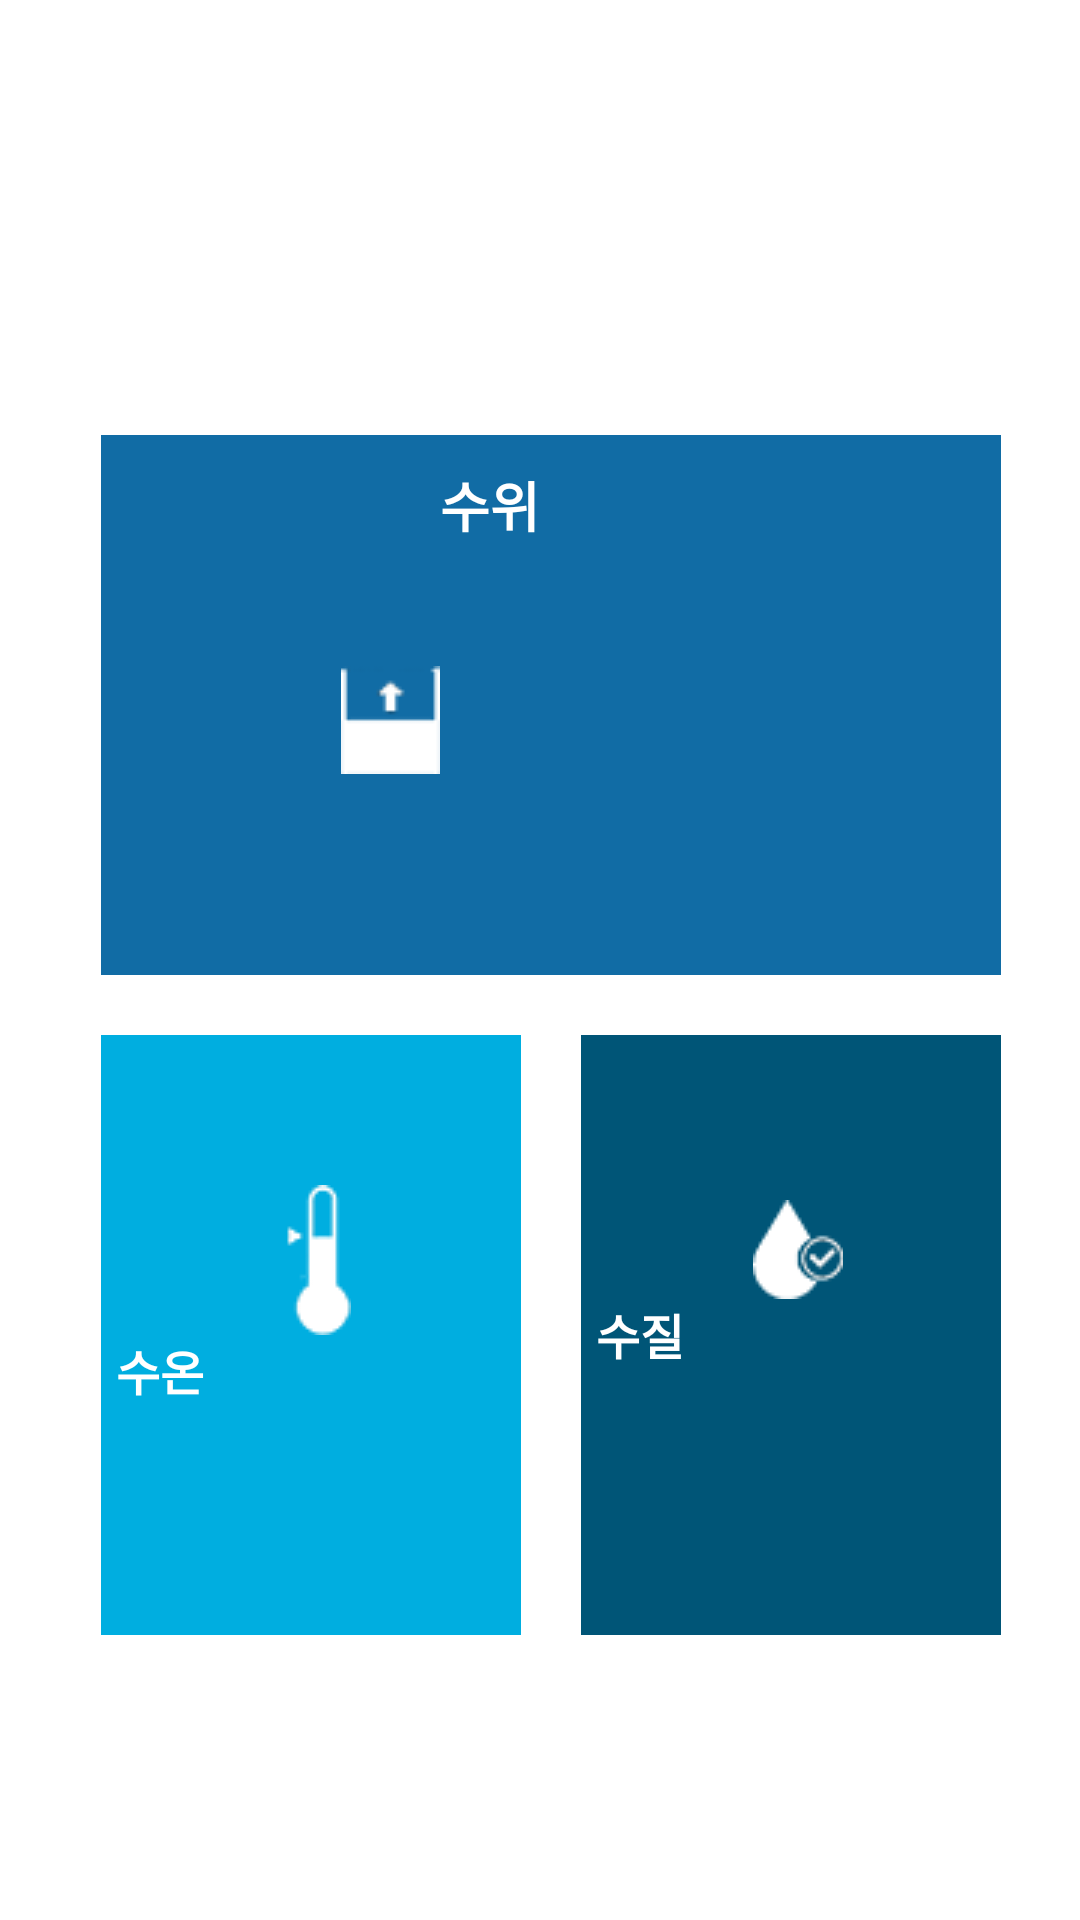

Android layout source for this screen:
<!-- AndroidManifest.xml: application theme AppTheme.NoActionBar -->
<!-- res/layout/activity_statistic.xml -->
<?xml version="1.0" encoding="utf-8"?>
<android.support.v4.widget.DrawerLayout
    xmlns:android="http://schemas.android.com/apk/res/android"
    xmlns:app="http://schemas.android.com/apk/res-auto"
    android:id="@+id/drawer_layout"
    android:layout_width="match_parent"
    android:layout_height="match_parent"
    android:fitsSystemWindows="true">

    <android.support.constraint.ConstraintLayout
        android:layout_width="match_parent"
        android:layout_height="match_parent">

        <RelativeLayout
            android:layout_width="match_parent"
            android:layout_height="match_parent">

            <android.support.v7.widget.Toolbar
                android:id="@+id/toolbar"
                android:layout_width="match_parent"
                android:layout_height="?attr/actionBarSize"
                android:background="?attr/colorPrimary"
                android:theme="@style/ThemeOverlay.AppCompat.Dark" />
        </RelativeLayout>

        <LinearLayout
            android:id="@+id/linearLayout"
            android:layout_width="411dp"
            android:layout_height="0dp"
            android:layout_marginTop="55dp"
            android:orientation="vertical"
            app:layout_constraintBottom_toBottomOf="parent"
            app:layout_constraintEnd_toEndOf="parent"
            app:layout_constraintHorizontal_bias="0.52"
            app:layout_constraintStart_toStartOf="parent"
            app:layout_constraintTop_toTopOf="parent">

            <LinearLayout
                android:layout_width="wrap_content"
                android:layout_height="500dp"
                android:layout_marginTop="90dp"
                android:layout_marginLeft="60dp"
                android:orientation="vertical">

                <Button
                    android:id="@+id/levelButton"
                    android:layout_width="300dp"
                    android:layout_height="180dp"
                    android:layout_gravity="center"
                    android:background="#116ca5"
                    android:drawableLeft="@drawable/levelm"
                    android:paddingLeft="80dp"
                    android:paddingRight="10dp"
                    android:paddingTop="10dp"
                    android:text="수위"
                    android:textColor="#ffffff"
                    android:textSize="18dp"
                    android:textStyle="bold" />

                <LinearLayout
                    android:layout_width="300dp"
                    android:layout_height="200dp"
                    android:layout_marginTop="20dp"
                    android:orientation="horizontal">

                    <Button
                        android:id="@+id/tempButton"
                        android:layout_width="140dp"
                        android:layout_height="200dp"
                        android:layout_marginRight="20dp"
                        android:layout_gravity="center"
                        android:background="#00aee0"
                        android:drawableTop="@drawable/temperaturem"
                        android:paddingBottom="10dp"
                        android:paddingTop="50dp"
                        android:paddingLeft="5dp"
                        android:text="수온"
                        android:textColor="#ffffff"
                        android:textSize="16dp"
                        android:textStyle="bold" />

                    <Button
                        android:id="@+id/qualityButton"
                        android:layout_width="140dp"
                        android:layout_height="200dp"
                        android:layout_gravity="center"
                        android:background="#005577"
                        android:drawableTop="@drawable/qualitym"
                        android:paddingTop="55dp"
                        android:paddingLeft="5dp"
                        android:text="수질"
                        android:textColor="#ffffff"
                        android:textSize="16dp"
                        android:textStyle="bold" />

                </LinearLayout>

            </LinearLayout>


        </LinearLayout>


    </android.support.constraint.ConstraintLayout>

    <android.support.design.widget.NavigationView
        android:id="@+id/navigation_view"
        android:layout_width="wrap_content"
        android:layout_height="match_parent"
        android:layout_gravity="start"
        app:headerLayout="@layout/drawer_header"
        app:menu="@menu/drawer"/>
    
</android.support.v4.widget.DrawerLayout>
<!-- res/layout/drawer_header.xml (included above) -->
<?xml version="1.0" encoding="utf-8"?>
<LinearLayout xmlns:android="http://schemas.android.com/apk/res/android"
    android:orientation="vertical"
    android:layout_width="match_parent"
    android:layout_height="80dp"
    android:background="?attr/colorPrimaryDark"
    android:padding="16dp"
    android:theme="@style/ThemeOverlay.AppCompat.Dark"
    android:gravity="bottom">

    <TextView
        android:layout_width="match_parent"
        android:layout_height="wrap_content"
        android:text="@string/drawer_header_text"
        android:textAppearance="@style/TextAppearance.AppCompat.Body1"/>

</LinearLayout>
<!-- resources referenced by this layout -->
<resources>
  <!-- drawable levelm: png bitmap (drawable, 4196 bytes) -->
  <!-- drawable qualitym: png bitmap (drawable, 4840 bytes) -->
  <!-- drawable temperaturem: png bitmap (drawable, 4633 bytes) -->
  <string name="drawer_header_text">저수조 관리 시스템</string>
</resources>
